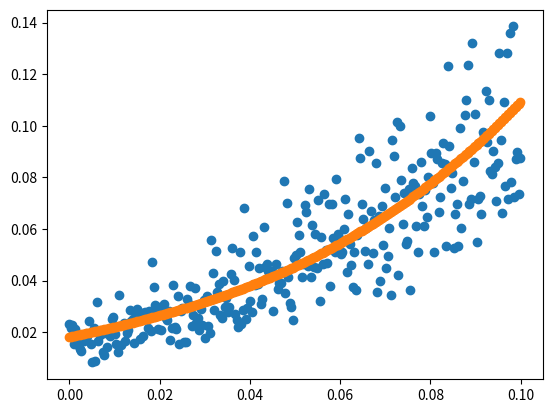
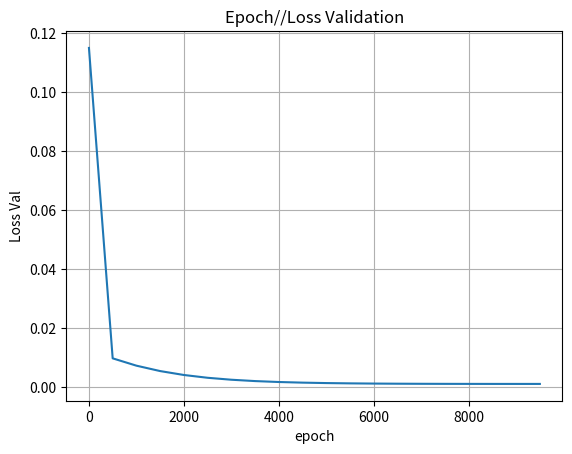

These charts were generated, in order, by the following Python code:
import numpy as np
import matplotlib.pyplot as plt
import random

# Generador basado en ejemplo del curso CS231 de Stanford: 
# CS231n Convolutional Neural Networks for Visual Recognition
# (https://cs231n.github.io/neural-networks-case-study/)
def generar_datos_clasificacion(cantidad_ejemplos, cantidad_clases):
    x = np.zeros((cantidad_ejemplos, 2))
    t = np.zeros((cantidad_ejemplos, 1))

    randomgen = np.random.default_rng()
    
    xgen = np.linspace(0, 1, cantidad_ejemplos) + 0.15*randomgen.standard_normal(size=cantidad_ejemplos)
    xcorr = np.linspace(0, 1, cantidad_ejemplos) 

    a= random.randrange(0, 5)
    b= random.randrange(0, 5)

  
    for i in range(0, cantidad_ejemplos):
        x[i,0]=i
        x[i,1]=a+b*xgen[i]+a*xgen[i]*xgen[i]+b*xgen[i]*xgen[i]*xgen[i]
        t[i,0]=a+b*xcorr[i]+a*xcorr[i]*xcorr[i]+b*xcorr[i]*xcorr[i]*xcorr[i]

    x[:,0]=x[:,0]/np.linalg.norm(x[:,0])
    x[:,1]=x[:,1]/np.linalg.norm(x[:,1])
    t[:,0]=t[:,0]/np.linalg.norm(t[:,0])

    return x, t

def inicializar_pesos(n_entrada, n_capa_2, n_capa_3):
    randomgen = np.random.default_rng()

    w1 = 0.1 * randomgen.standard_normal((n_entrada, n_capa_2))
    b1 = 0.1 * randomgen.standard_normal((1, n_capa_2))

    w2 = 0.1 * randomgen.standard_normal((n_capa_2, n_capa_3))
    b2 = 0.1 * randomgen.standard_normal((1,n_capa_3))

    return {"w1": w1, "b1": b1, "w2": w2, "b2": b2}


def ejecutar_adelante(x, pesos):
    # Funcion de entrada (a.k.a. "regla de propagacion") para la primera capa oculta
    z = x.dot(pesos["w1"]) + pesos["b1"]

    # Funcion de activacion ReLU para la capa oculta (h -> "hidden")
    h = np.maximum(0, z)
    # Salida de la red (funcion de activacion lineal). Esto incluye la salida de todas
    # las neuronas y para todos los ejemplos proporcionados
    y = h.dot(pesos["w2"]) + pesos["b2"]

    return {"z": z, "h": h, "y": y}


def clasificar(x, pesos):
    # Corremos la red "hacia adelante"
    resultados_feed_forward = ejecutar_adelante(x, pesos)
    
    # Buscamos la(s) clase(s) con scores mas altos (en caso de que haya mas de una con 
    # el mismo score estas podrian ser varias). Dado que se puede ejecutar en batch (x 
    # podria contener varios ejemplos), buscamos los maximos a lo largo del axis=1 
    # (es decir, por filas)
    max_scores = np.argmax(resultados_feed_forward["y"], axis=1)

    # Tomamos el primero de los maximos (podria usarse otro criterio, como ser eleccion aleatoria)
    # Nuevamente, dado que max_scores puede contener varios renglones (uno por cada ejemplo),
    # retornamos la primera columna
    return max_scores

# x: n entradas para cada uno de los m ejemplos(nxm)
# t: salida correcta (target) para cada uno de los m ejemplos (m x 1)
# pesos: pesos (W y b)
def train(x, t, pesos, learning_rate, epochs,validacionx, validaciont,lossValAnt,condValidacion):
    if (condValidacion==True):
        #x ejemplos t sal deseada, pesos sinapticos (ini peso) learning rate ritmo aprendizaje, epoch 
        # Cantidad de filas (i.e. cantidad de ejemplos)
        m = np.size(x, 0) 
        lossValGraf=[]
        epochGraf=[]
        for i in range(epochs):

            resultados_feed_forward = ejecutar_adelante(x, pesos)
            y = resultados_feed_forward["y"] #val salida
            h = resultados_feed_forward["h"] #val capa oculta
            z = resultados_feed_forward["z"] #val entrada capa oculta

            #MSE
            t=t.reshape(300,1)
            loss = (1/m) * np.sum((t-y)*(t-y))

            if i %500 == 0:
                print("Training Loss epoch", i, ":", loss)
                lossVal=validacion(validacionx, validaciont,pesos)
                epochGraf.append(i)
                lossValGraf.append(lossVal)
                if (lossVal>lossValAnt):
                    condValidacion=False
                    fig, ax = plt.subplots()
                    ax.plot(epochGraf, lossValGraf)

                    ax.set(xlabel='epoch', ylabel='Loss Val', title='Epoch//Loss Validation')
                    ax.grid()
                    plt.show()
                    break
                else:
                    lossValAnt=lossVal
            w1 = pesos["w1"]
            b1 = pesos["b1"]
            w2 = pesos["w2"]
            b2 = pesos["b2"]

            dL_dy = -2* (t.reshape((len(t),1))-y)/m           

            dL_dw2 = h.T.dot(dL_dy)                         # Ajuste para w2
            dL_db2 = np.sum(dL_dy, axis=0, keepdims=True)   # Ajuste para b2

            dL_dh = dL_dy.dot(w2.T)
            
            sigmoide=1/(1+np.exp(-z))
            dL_dz = dL_dh       
            dL_dz =dL_dz *sigmoide*(1-sigmoide)
            dL_dw1 = x.T.dot(dL_dz)                         # Ajuste para w1
            dL_db1 = np.sum(dL_dz, axis=0, keepdims=True)   # Ajuste para b1

            # Aplicamos el ajuste a los pesos
            w1 += -learning_rate * dL_dw1
            b1 += -learning_rate * dL_db1
            w2 += -learning_rate * dL_dw2
            b2 += -learning_rate * dL_db2

            # Actualizamos la estructura de pesos
            # Extraemos los pesos a variables locales
            pesos["w1"] = w1
            pesos["b1"] = b1
            pesos["w2"] = w2
            pesos["b2"] = b2

    return (pesos,lossValAnt,condValidacion)


def iniciar(numero_clases, numero_ejemplos, graficar_datos,validacionx, validaciont):
    # Generamos datos
    x, t = generar_datos_clasificacion(numero_ejemplos, numero_clases)

    
    # Graficamos los datos si es necesario
    if graficar_datos:
        plt.scatter(x[:, 0], x[:, 1])
        plt.scatter(x[:, 0], t[:, 0])
        plt.show()


    # Inicializa pesos de la red
    NEURONAS_CAPA_OCULTA = 100
    NEURONAS_ENTRADA = 2
    pesos = inicializar_pesos(n_entrada=NEURONAS_ENTRADA, n_capa_2=NEURONAS_CAPA_OCULTA, n_capa_3=numero_clases)

    

    # Entrena
    LEARNING_RATE=0.25
    EPOCHS=10000 #2001
    lossValAnt=1000
    condValidacion=True
    (pesos_train,lossValAnt,condValidacion)=train(x, t, pesos, LEARNING_RATE, EPOCHS,validacionx, validaciont,lossValAnt,condValidacion)
    return pesos_train
#TEST
def test():
    x2, t2 = generar_datos_clasificacion(num_test, num_class)
    scoreTest= clasificar(x2,pesos)
    totalt= np.size(t2) #cantidad total de ejemplos clasificados como c
    correctos=0.00
    for i in range(0,totalt):
        if scoreTest[i]==t2[i]:
            correctos+=1
    precision=correctos/totalt
    print("Precision: ")
    print(precision)
    m = np.size(x2, 0) 

    resultados_feed_forward = ejecutar_adelante(x2, pesos)
    y = resultados_feed_forward["y"] #val salida
    #h = resultados_feed_forward["h"] #val capa oculta
    #z = resultados_feed_forward["z"] #val entrada capa oculta
    t2=t2.reshape(30,1)
    loss = (1/m) * np.sum((t2-y)*(t2-y))
    print("Test Loss epoch", ":", loss)

def validacion(x2,t2,pesos):
    m = np.size(x2, 0) 

    resultados_feed_forward = ejecutar_adelante(x2, pesos)
    y = resultados_feed_forward["y"] #val salida
    t2=t2.reshape(30,1)
    loss = (1/m) * np.sum((t2-y)*(t2-y))
    print("validacion Loss epoch", ":", loss)
    return loss


num_class=1
num_ej=300
num_test=30
num_val=30
validacionx, validaciont = generar_datos_clasificacion(num_val, num_class)
pesos=iniciar(num_class, num_ej, True, validacionx, validaciont) 
test()


